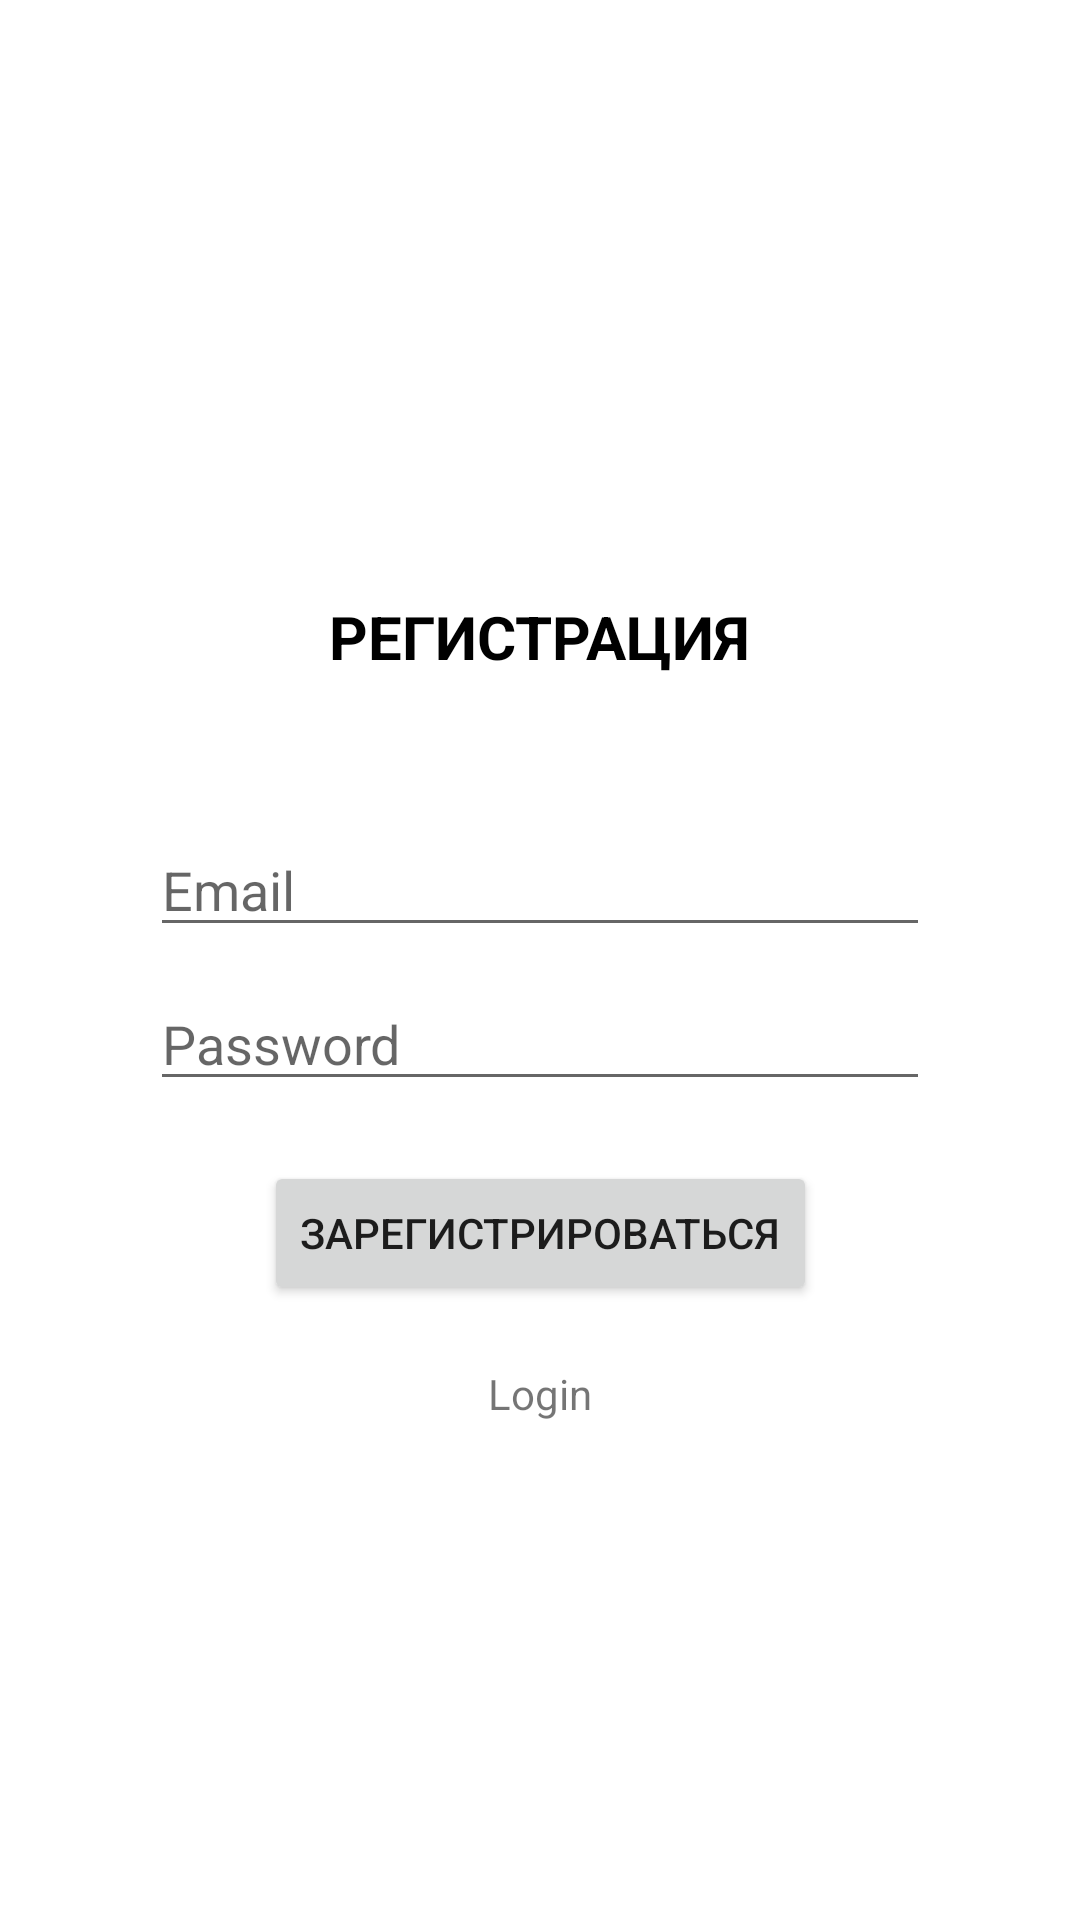

Layout XML and referenced resources for this Android screen:
<!-- AndroidManifest.xml: application theme Theme.HealthJournal -->
<!-- res/layout/activity_register.xml -->
<?xml version="1.0" encoding="utf-8"?>
<androidx.constraintlayout.widget.ConstraintLayout xmlns:android="http://schemas.android.com/apk/res/android"
    xmlns:app="http://schemas.android.com/apk/res-auto"
    xmlns:tools="http://schemas.android.com/tools"
    android:layout_width="match_parent"
    android:layout_height="match_parent"
    tools:context=".ui.RegisterActivity">

    <TextView
        android:id="@+id/tv_title"
        android:layout_width="wrap_content"
        android:layout_height="wrap_content"
        android:layout_marginTop="150dp"
        android:text="РЕГИСТРАЦИЯ"
        android:textColor="@color/black"
        android:textSize="20sp"
        android:textStyle="bold"
        app:layout_constraintEnd_toEndOf="parent"
        app:layout_constraintStart_toStartOf="parent"
        app:layout_constraintTop_toTopOf="parent"
        app:layout_constraintBottom_toTopOf="@id/et_register_email"/>


    <EditText
        android:id="@+id/et_register_email"
        android:layout_width="match_parent"
        android:layout_height="wrap_content"
        android:layout_marginHorizontal="50dp"
        android:ems="10"
        android:layout_marginBottom="50dp"
        android:inputType="textPersonName"
        android:hint="Email"
        app:layout_constraintBottom_toBottomOf="parent"
        app:layout_constraintEnd_toEndOf="parent"
        app:layout_constraintStart_toStartOf="parent"
        app:layout_constraintTop_toTopOf="parent" />

    <EditText
        android:id="@+id/et_register_password"
        android:layout_width="match_parent"
        android:layout_height="wrap_content"
        android:layout_marginStart="50dp"
        android:layout_marginEnd="50dp"
        android:layout_marginTop="10dp"
        android:ems="10"
        android:hint="Password"
        android:inputType="textPassword"
        app:layout_constraintEnd_toEndOf="parent"
        app:layout_constraintStart_toStartOf="parent"
        app:layout_constraintTop_toBottomOf="@id/et_register_email" />

    <Button
        android:id="@+id/btn_register"
        android:layout_width="wrap_content"
        android:layout_height="wrap_content"
        android:layout_marginTop="20dp"
        android:text="Зарегистрироваться"
        app:layout_constraintEnd_toEndOf="parent"
        app:layout_constraintStart_toStartOf="parent"
        app:layout_constraintTop_toBottomOf="@id/et_register_password" />

    <TextView
        android:id="@+id/tv_login"
        android:layout_width="wrap_content"
        android:layout_height="wrap_content"
        android:layout_marginTop="20dp"
        android:text="Login"
        app:layout_constraintEnd_toEndOf="parent"
        app:layout_constraintStart_toStartOf="parent"
        app:layout_constraintTop_toBottomOf="@id/btn_register" />


</androidx.constraintlayout.widget.ConstraintLayout>
<!-- resources referenced by this layout -->
<resources>
  <color name="black">#FF000000</color>
  <style name="Theme.HealthJournal" parent="Theme.MaterialComponents.DayNight.DarkActionBar">
          
          <item name="colorPrimary">@color/purple_500</item>
          <item name="colorPrimaryVariant">@color/purple_700</item>
          <item name="colorOnPrimary">@color/white</item>
          
          <item name="colorSecondary">@color/teal_200</item>
          <item name="colorSecondaryVariant">@color/teal_700</item>
          <item name="colorOnSecondary">@color/black</item>
          
          <item name="android:statusBarColor" tools:targetApi="l">?attr/colorPrimaryVariant</item>
          
      </style>
  <color name="purple_500">#FF6200EE</color>
  <color name="purple_700">#FF3700B3</color>
  <color name="white">#FFFFFFFF</color>
  <color name="teal_200">#FF03DAC5</color>
  <color name="teal_700">#FF018786</color>
</resources>
